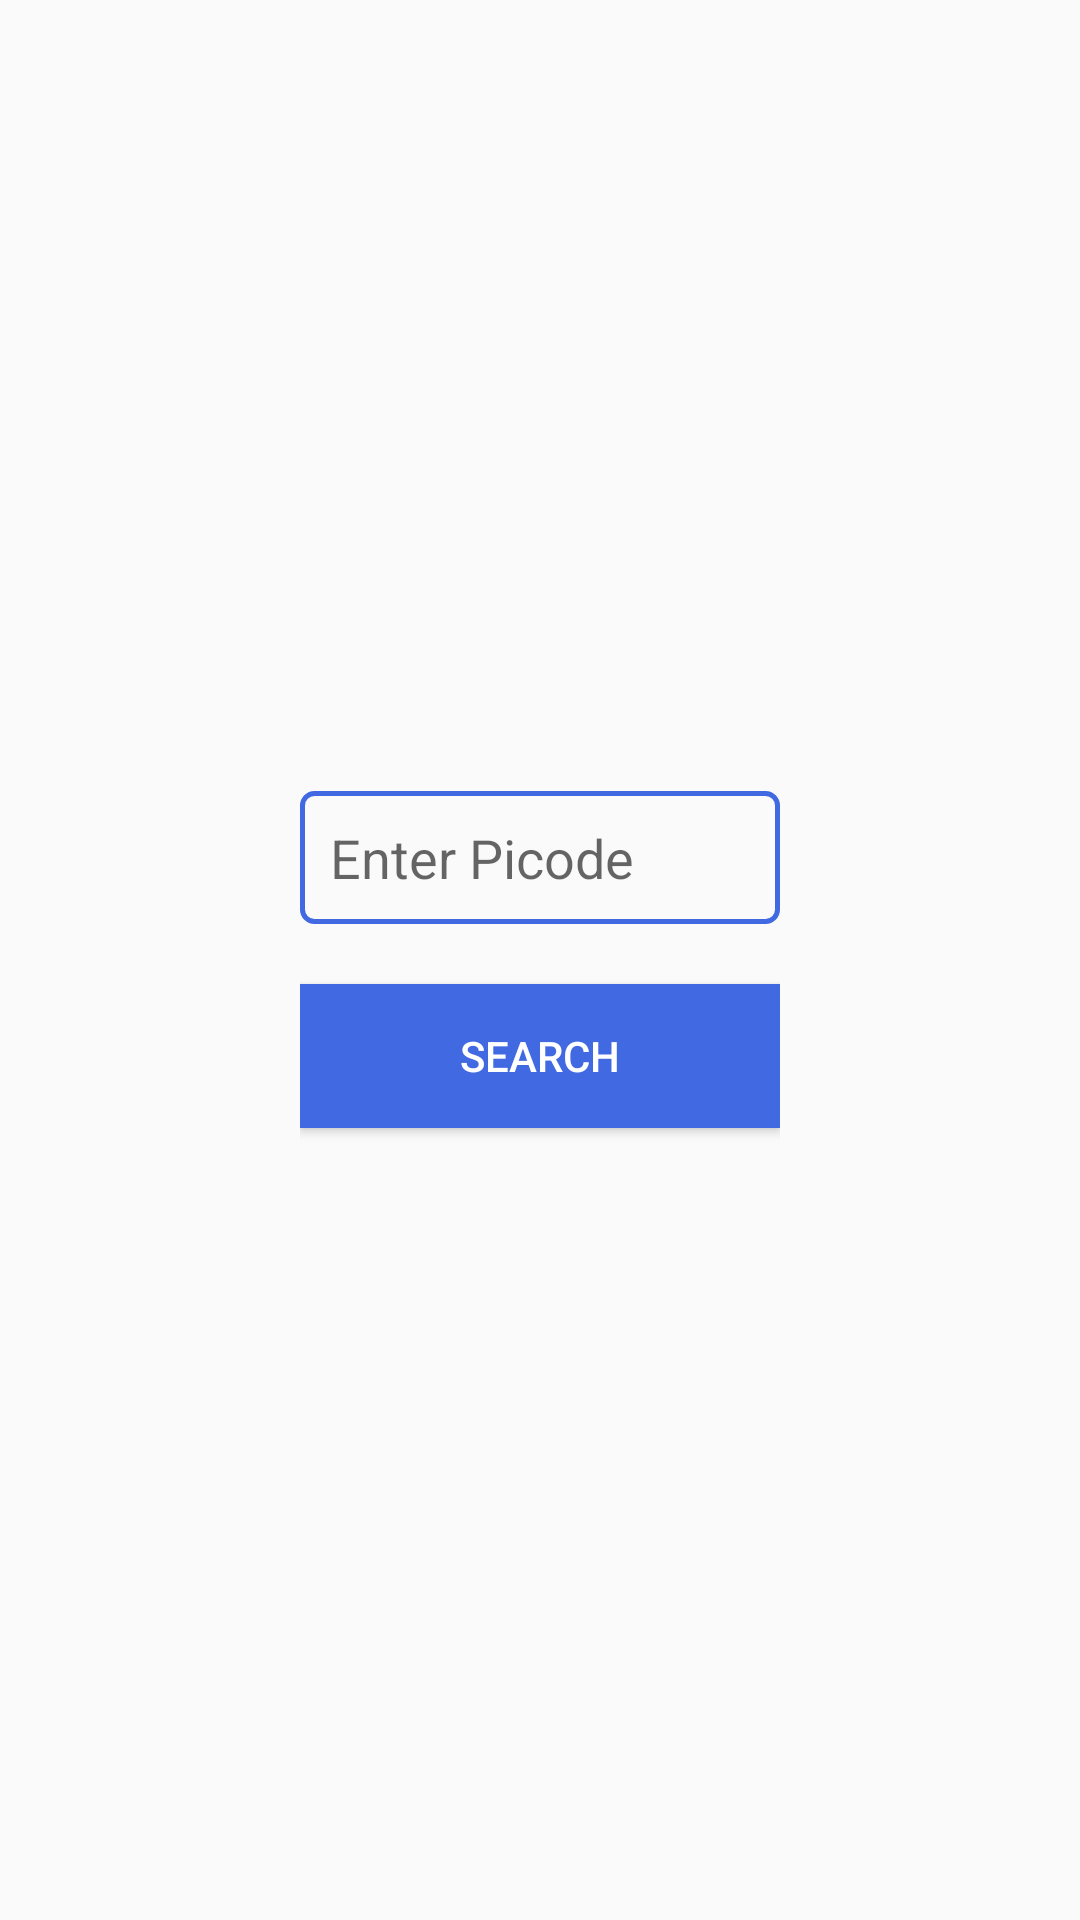

Produce the Android XML layout that renders to this screen, including the resource entries it uses.
<!-- AndroidManifest.xml: application theme AppTheme -->
<!-- res/layout/activity_main.xml -->
<?xml version="1.0" encoding="utf-8"?>
<RelativeLayout
    xmlns:android="http://schemas.android.com/apk/res/android"
    xmlns:app="http://schemas.android.com/apk/res-auto"
    xmlns:tools="http://schemas.android.com/tools"
    android:layout_width="match_parent"
    android:layout_height="match_parent"
    tools:context=".MainActivity">

    <LinearLayout
        android:layout_width="match_parent"
        android:layout_height="match_parent"
        android:gravity="center"
        android:orientation="vertical"
        android:padding="100dp">
        <EditText
            android:id="@+id/et_pincode"
            android:layout_width="match_parent"
            android:layout_height="wrap_content"
            android:paddingHorizontal="10dp"
            android:paddingVertical="10dp"
            android:background="@drawable/rectanglebox"
            android:hint="@string/enter_pincode"/>
        <Button
            android:id="@+id/bt_search"
            android:layout_width="match_parent"
            android:layout_height="wrap_content"
            android:background="@color/blue"
            android:layout_marginTop="20dp"
            android:textColor="@color/white"
            android:text="@string/search"/>
    </LinearLayout>



</RelativeLayout>
<!-- resources referenced by this layout -->
<resources>
  <color name="blue">#4169e1</color>
  <color name="white">#FFFFFFFF</color>
  <!-- drawable rectanglebox (drawable) -->
  <?xml version="1.0" encoding="utf-8"?>
  <shape
      xmlns:android="http://schemas.android.com/apk/res/android"
      android:shape="rectangle">
  
      <stroke
          android:width="1.5dp"
          android:color="@color/blue" />
  
      <corners
          android:radius="4dp" />
  
  </shape>
  <string name="enter_pincode">Enter Picode</string>
  <string name="search">Search</string>
  <style name="AppTheme" parent="Theme.AppCompat.Light.NoActionBar">
          <item name="colorPrimary">@color/colorPrimary</item>
          <item name="colorPrimaryDark">@color/colorPrimaryDark</item>
          <item name="colorAccent">@color/colorAccent</item>
      </style>
  <color name="colorPrimary">#3B424C</color>
  <color name="colorPrimaryDark">#000000</color>
  <color name="colorAccent">#fefffd</color>
</resources>
